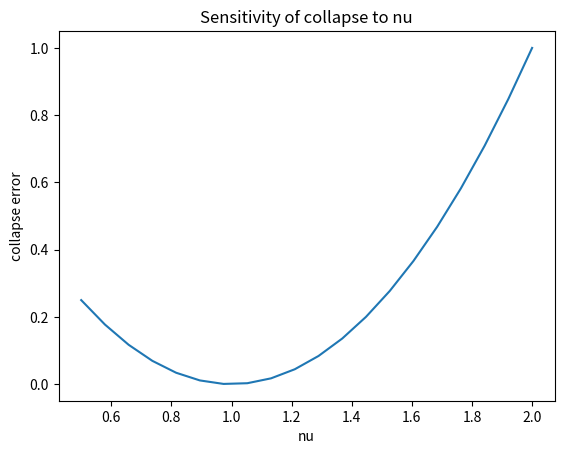
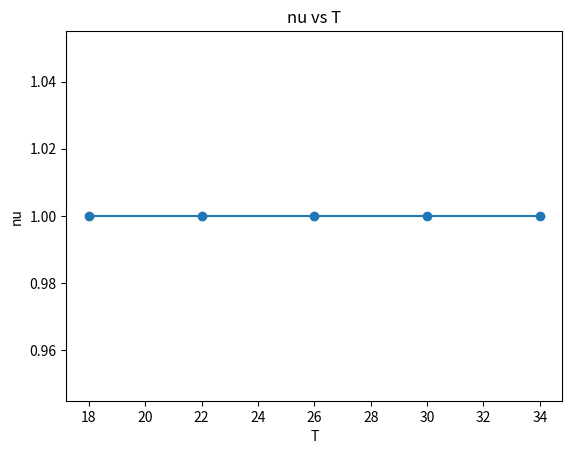

Python code for these plots, in order:
import numpy as np
import matplotlib.pyplot as plt

nu = 1.0  # <-- replace with fitted value
nu

nus = np.linspace(0.5, 2.0, 20)
errors = []

# placeholder synthetic curve for illustration
for n in nus:
    err = (n - 1.0)**2  # replace with real collapse error
    errors.append(err)

plt.plot(nus, errors)
plt.xlabel('nu')
plt.ylabel('collapse error')
plt.title('Sensitivity of collapse to nu')
plt.show()

T_vals = np.array([18, 22, 26, 30, 34])
nu_T = np.ones_like(T_vals) * nu  # replace with measured values

plt.plot(T_vals, nu_T, 'o-')
plt.xlabel('T')
plt.ylabel('nu')
plt.title('nu vs T')
plt.show()
